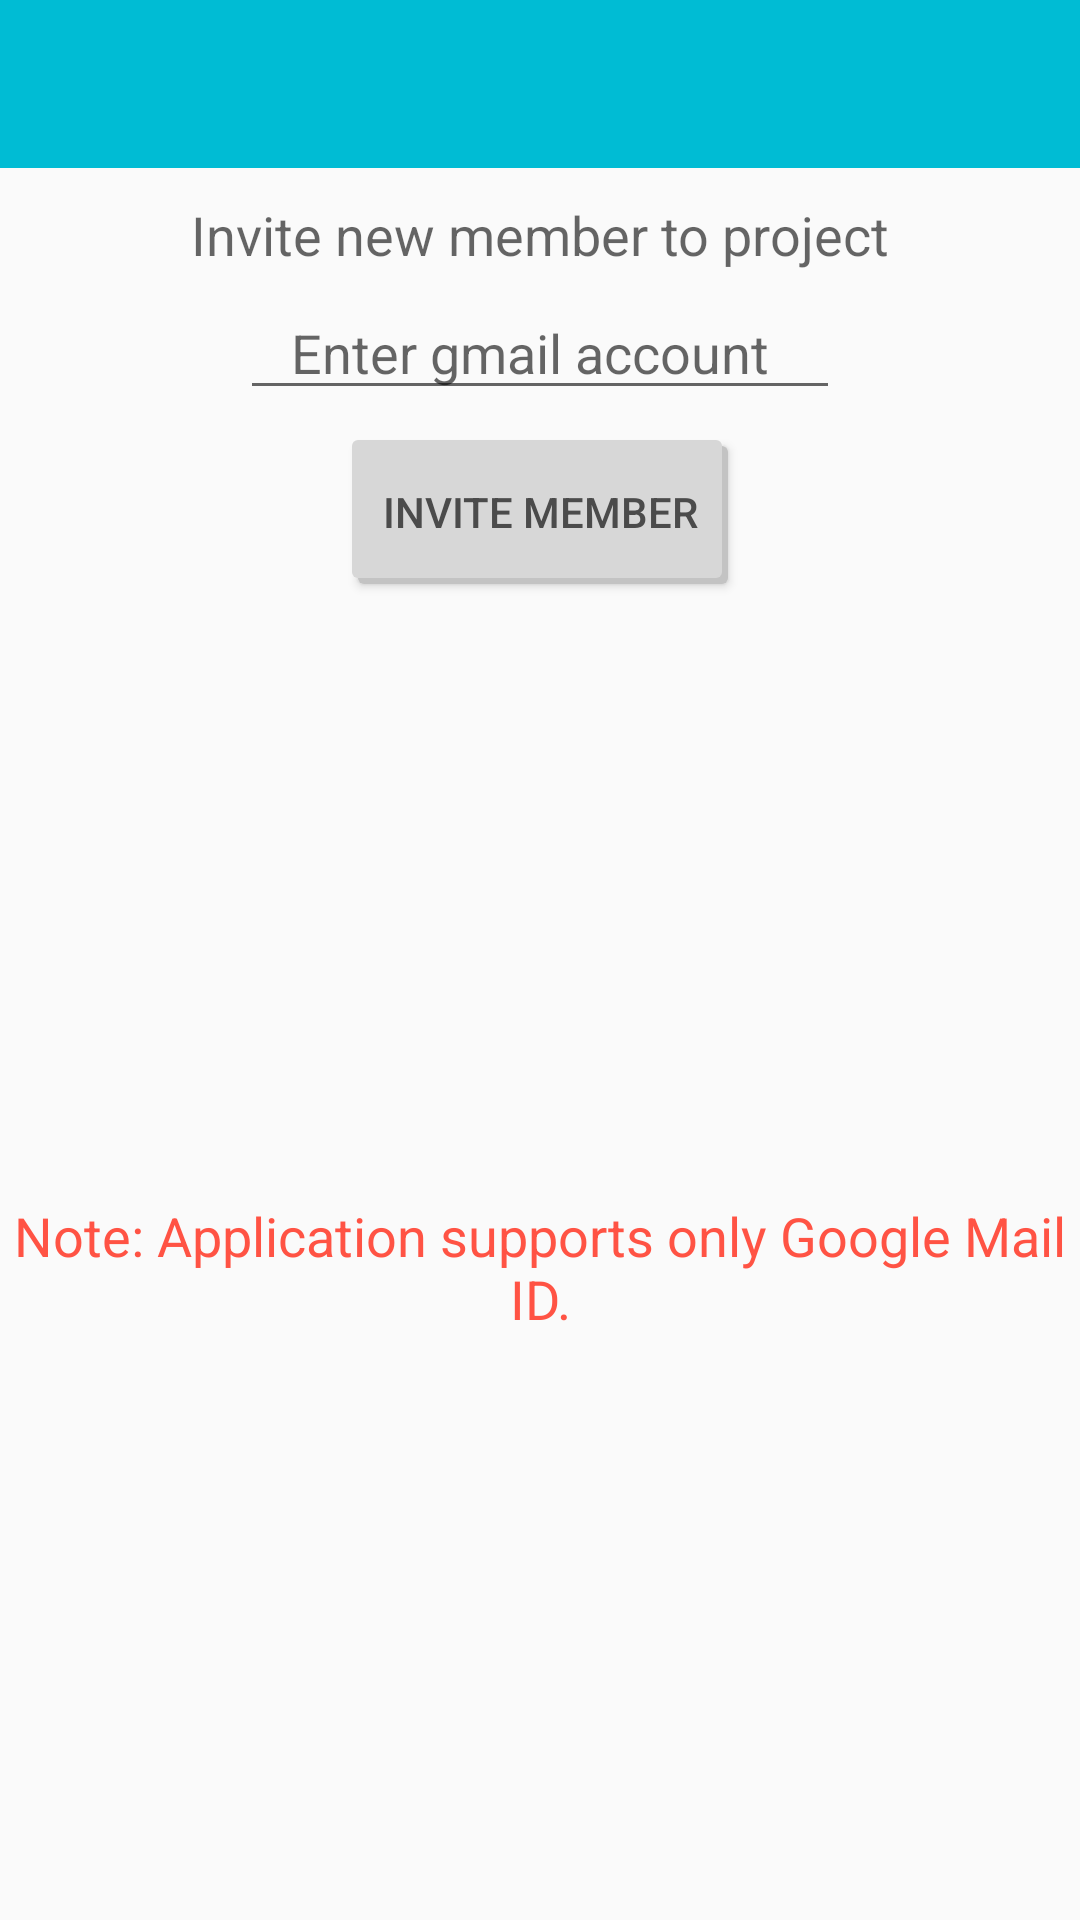

The Android layout XML behind this screen, and the referenced resources:
<!-- AndroidManifest.xml: application theme AppTheme -->
<!-- res/layout/activity_member.xml -->
<RelativeLayout xmlns:android="http://schemas.android.com/apk/res/android"
    xmlns:tools="http://schemas.android.com/tools"
    android:layout_width="match_parent"
    android:layout_height="match_parent"
    tools:context="com.comet_000.myapplication.Member">

    <include
        android:id="@+id/app_bar"
        layout="@layout/app_bar" />

    <TextView
        android:id="@+id/txtMsg"
        android:layout_width="wrap_content"
        android:layout_height="wrap_content"
        android:layout_centerHorizontal="true"
        android:text="Invite new member to project"
        android:textAppearance="?android:attr/textAppearanceMedium"
        android:layout_marginTop="10dp"
        android:layout_below="@+id/app_bar"/>

    <EditText
        android:id="@+id/txtUser"
        android:layout_width="200dp"
        android:layout_height="wrap_content"
        android:hint="   Enter gmail account"
        android:layout_centerHorizontal="true"
        android:layout_below="@+id/txtMsg"
        android:inputType="textEmailAddress"
        android:layout_marginTop="5dp" />

    <Button
        android:id="@+id/btnAdd"
        android:layout_width="wrap_content"
        android:layout_height="wrap_content"
        android:text="Invite member"
        android:layout_below="@+id/txtUser"
        android:layout_centerHorizontal="true"
        android:singleLine="true"
        android:background="@drawable/button"
        android:textColor="@color/buttonTextColor"
        android:paddingLeft="10dp"
        android:paddingRight="10dp"
        android:layout_marginTop="10dp" />

    <TextView
        android:layout_width="wrap_content"
        android:layout_height="wrap_content"
        android:textAppearance="?android:attr/textAppearanceMedium"
        android:text="Note: Application supports only Google Mail ID."
        android:id="@+id/textView11"
        android:layout_below="@+id/btnAdd"
        android:layout_centerHorizontal="true"
        android:textColor="#ffff5344"
        android:gravity="center"
        android:layout_alignParentBottom="true"
        android:layout_marginTop="10dp" />
</RelativeLayout>
<!-- res/layout/app_bar.xml (included above) -->
<?xml version="1.0" encoding="utf-8"?>
<android.support.v7.widget.Toolbar xmlns:android="http://schemas.android.com/apk/res/android"
    xmlns:app="http://schemas.android.com/apk/res-auto"
    android:layout_width="match_parent"
    android:layout_height="wrap_content"
    android:background="@color/primaryColor"
    app:theme="@style/MyCustomToolbarTheme"
    app:popupTheme="@style/Theme.AppCompat.Light">



</android.support.v7.widget.Toolbar>
<!-- resources referenced by this layout -->
<resources>
  <color name="buttonTextColor">#ff4b4b4b</color>
  <color name="primaryColor">#00bcd4</color>
  <!-- drawable button (drawable) -->
  <?xml version="1.0" encoding="utf-8"?>
  <selector xmlns:android="http://schemas.android.com/apk/res/android">
      <item android:state_pressed="false">
          <layer-list>
              
              <item android:left="2dp" android:top="2dp" >
                  <shape>
                      <solid android:color="@color/buttonShadowColor"/>
                      <corners android:radius="2dp"/>
                  </shape>
              </item>
              
              <item android:bottom="2dp" android:right="2dp">
                  <shape>
                      <solid android:color="@color/buttonColor"/>
                      <corners android:radius="2dp"/>
                  </shape>
              </item>
          </layer-list>
      </item>
  
      <item android:state_pressed="true">
          <layer-list>
              
              <item android:left="2dp" android:top="2dp" >
                  <shape>
                      <solid android:color="@color/buttonShadowColor"/>
                      <corners android:radius="2dp"/>
                  </shape>
              </item>
              
              <item android:bottom="2dp" android:right="2dp">
                  <shape>
                      <solid android:color="@color/buttonPressColor"/>
                      <corners android:radius="2dp"/>
                  </shape>
              </item>
          </layer-list>
      </item>
  </selector>
  <style name="MyCustomToolbarTheme" parent="ThemeOverlay.AppCompat.Light">
          <item name="colorPrimary">@color/primaryColor</item>
          <item name="colorPrimaryDark">@color/primaryColorDark</item>
          <item name="colorAccent">@color/accentColor</item>
          <item name="android:textColorPrimary">@color/iconColor</item>
          <item name="android:textColorSecondary">@color/iconColor</item>
      </style>
  <style name="AppTheme" parent="AppTheme.Base">
          
      </style>
  <color name="buttonShadowColor">#ffc3c3c3</color>
  <color name="buttonColor">#ffd7d7d7</color>
  <color name="buttonPressColor">#ffc3c3c3</color>
  <color name="primaryColorDark">#0097A7</color>
  <color name="accentColor">#8BC34A</color>
  <color name="iconColor">#FFFFFF</color>
  <style name="AppTheme.Base" parent="Theme.AppCompat.Light.NoActionBar">
          <item name="colorPrimary">@color/primaryColor</item>
          <item name="colorPrimaryDark">@color/primaryColorDark</item>
          <item name="colorAccent">@color/accentColor</item>
          <item name="android:textColorPrimary">@color/primaryTextColor</item>
          
      </style>
  <color name="primaryTextColor">#212121</color>
</resources>
